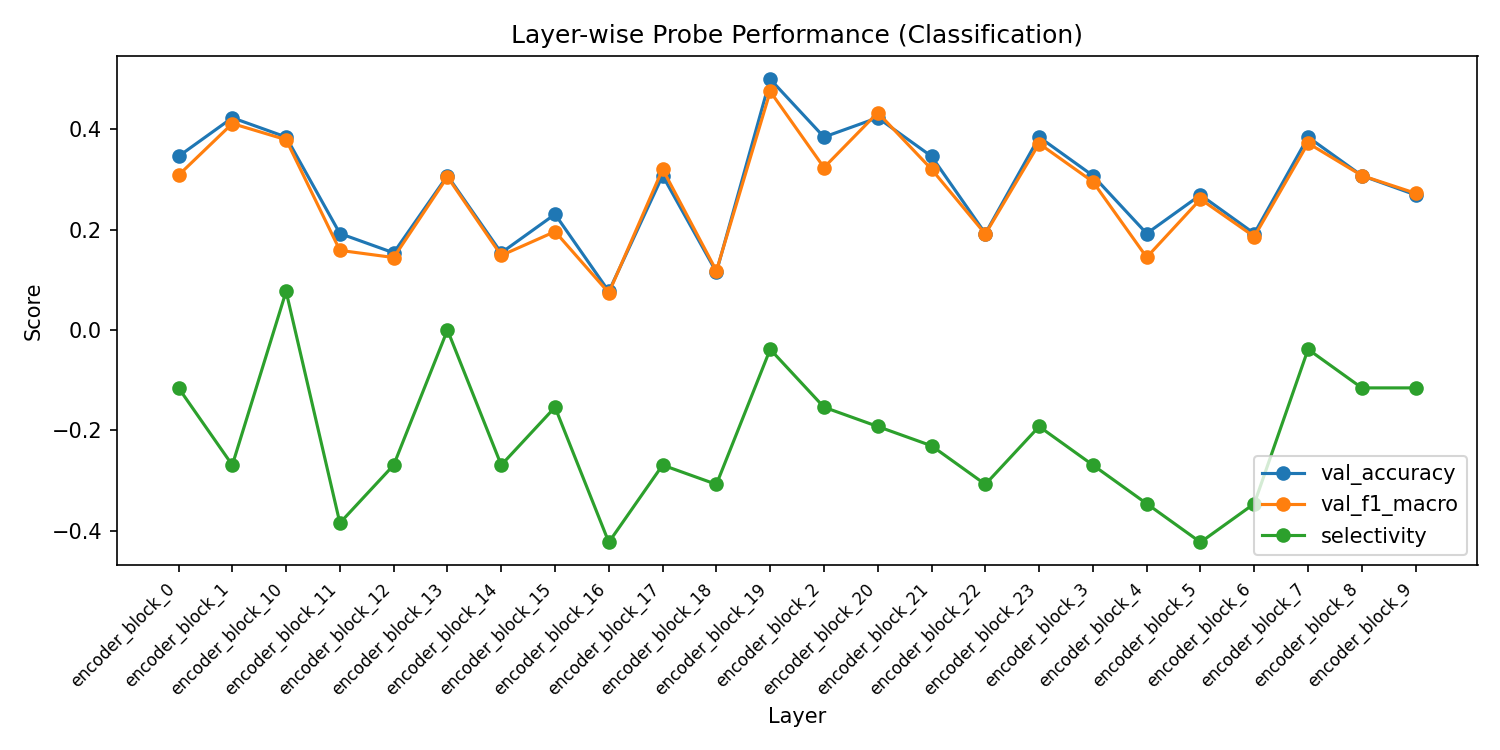

The file beside this chart, header and first rows:
layer, val_accuracy, val_f1_macro, val_f1_weighted, train_loss, selectivity
encoder_block_0, 0.3462, 0.3085, 0.3458, 0.005873, -0.1154
encoder_block_1, 0.4231, 0.4115, 0.4578, 0.005603, -0.2692
encoder_block_10, 0.3846, 0.3793, 0.356, 0.002083, 0.07692
encoder_block_11, 0.1923, 0.1587, 0.1978, 0.0007028, -0.3846
encoder_block_12, 0.1538, 0.1444, 0.1231, 0.001437, -0.2692
encoder_block_13, 0.3077, 0.3053, 0.3088, 0.001079, 0.0
encoder_block_14, 0.1538, 0.1486, 0.1515, 0.001399, -0.2692
encoder_block_15, 0.2308, 0.1962, 0.1477, 0.0009205, -0.1538
encoder_block_16, 0.07692, 0.07407, 0.06838, 0.002696, -0.4231
encoder_block_17, 0.3077, 0.3206, 0.3011, 0.0009834, -0.2692
encoder_block_18, 0.1154, 0.118, 0.1133, 0.0009489, -0.3077
encoder_block_19, 0.5, 0.4756, 0.4995, 0.0002077, -0.03846
encoder_block_2, 0.3846, 0.3238, 0.356, 0.004185, -0.1538
encoder_block_20, 0.4231, 0.4333, 0.4538, 8.206515485653654e-05, -0.1923
encoder_block_21, 0.3462, 0.3204, 0.3386, 0.0002769, -0.2308
encoder_block_22, 0.1923, 0.1913, 0.1866, 0.0007283, -0.3077
encoder_block_23, 0.3846, 0.3716, 0.3607, 0.0001545, -0.1923
encoder_block_3, 0.3077, 0.2955, 0.3357, 0.00399, -0.2692
encoder_block_4, 0.1923, 0.1449, 0.2007, 0.003525, -0.3462
encoder_block_5, 0.2692, 0.2608, 0.2677, 0.002196, -0.4231
encoder_block_6, 0.1923, 0.1861, 0.1656, 0.003997, -0.3462
encoder_block_7, 0.3846, 0.3724, 0.3914, 0.00282, -0.03846
encoder_block_8, 0.3077, 0.3078, 0.306, 0.0009241, -0.1154
encoder_block_9, 0.2692, 0.2725, 0.267, 0.003553, -0.1154
